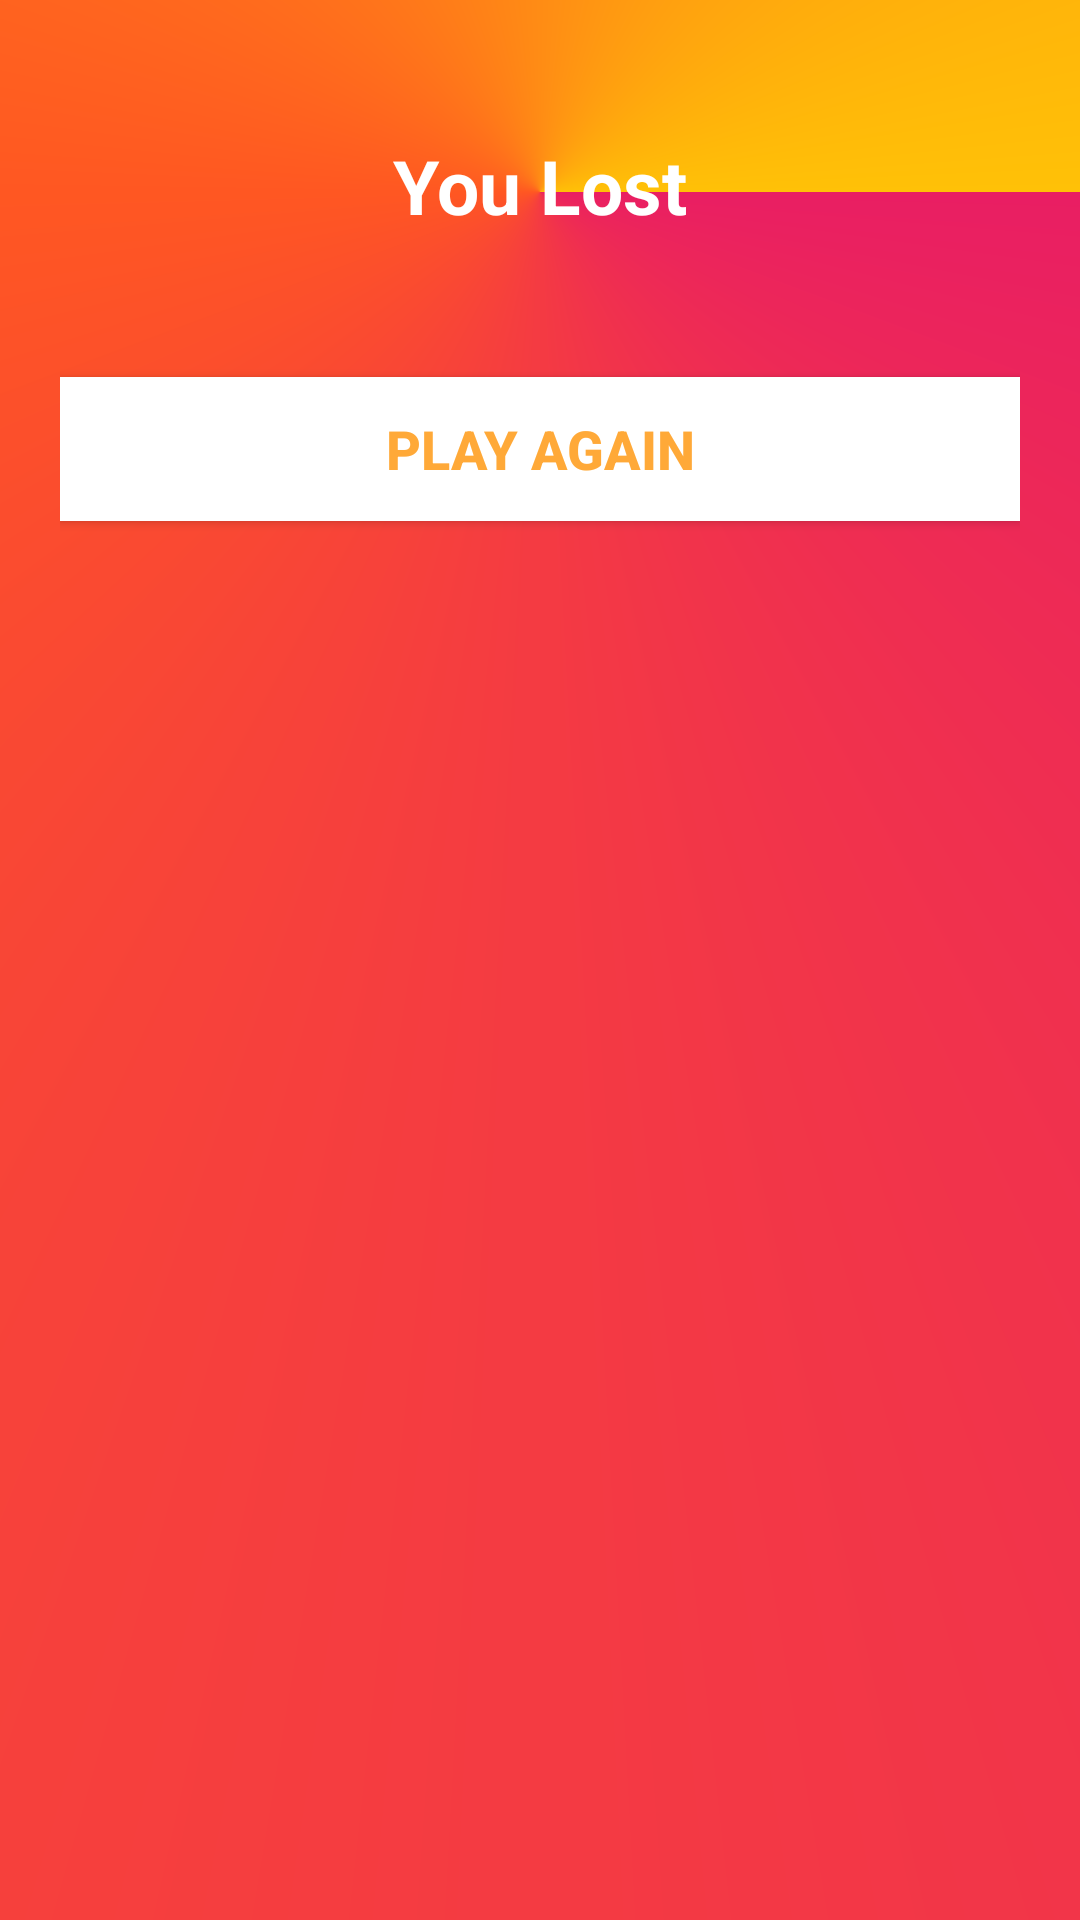

Layout XML and referenced resources for this Android screen:
<!-- AndroidManifest.xml: application theme AppTheme -->
<!-- res/layout/mastermind_fail.xml -->
<?xml version="1.0" encoding="utf-8"?>
<LinearLayout xmlns:android="http://schemas.android.com/apk/res/android"
    xmlns:tools="http://schemas.android.com/tools"
    android:layout_width="match_parent"
    android:layout_height="match_parent"
    android:orientation="vertical"
    android:gravity="center_horizontal"
    android:background="@drawable/ic_result_background"
    android:padding="20dp"
    tools:context=".FailActivity">

    <TextView
        android:id="@+id/tv_result"
        android:layout_width="wrap_content"
        android:layout_height="wrap_content"
        android:layout_marginTop="25dp"
        android:text="You Lost"
        android:textColor="@android:color/white"
        android:textSize="25sp"
        android:textStyle="bold" />

    <TextView
        android:id="@+id/tv_score"
        android:layout_width="wrap_content"
        android:layout_height="wrap_content"
        android:layout_marginTop="10dp"
        android:textColor="@android:color/secondary_text_dark"
        android:textSize="20sp"
        tools:text="You took 1 guess to get secret" />

    <Button
        android:id="@+id/btn_finish"
        android:layout_width="match_parent"
        android:layout_height="wrap_content"
        android:layout_marginTop="10dp"
        android:background="@android:color/white"
        android:text="PLAY AGAIN"
        android:textColor="@color/colorPrimary"
        android:textSize="18sp"
        android:textStyle="bold" />
</LinearLayout>

<!-- resources referenced by this layout -->
<resources>
  <color name="colorPrimary">#FFA938</color>
  <!-- drawable ic_result_background (drawable) -->
  <?xml version="1.0" encoding="utf-8"?>
  <shape xmlns:android="http://schemas.android.com/apk/res/android" android:shape="rectangle" >
  
      <gradient
          android:centerX="0.5"
          android:centerY="0.1"
          android:endColor="#FFC107"
          android:centerColor="#FF5722"
          android:startColor="#E91E63"
          android:type="sweep" />
  
      <corners
          android:radius="0dp"/>
  
  </shape>
  <style name="AppTheme" parent="Theme.AppCompat.Light.DarkActionBar">
        
      </style>
</resources>
